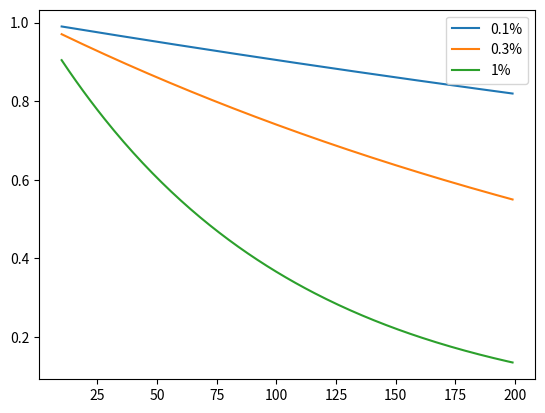

This figure's Python source:
#!/usr/bin/env python3
# -*- coding: utf-8 -*-
"""
"""
import numpy as np
from scipy.special import factorial, comb
import matplotlib.pyplot as plt


def poisson(x, l):
    """
    average coverage is l.
    probability that there is k reads at a base.
    """
    a = np.power(l, x)
    b = np.exp(-l)
    c = factorial(x)
    return a * b / c


def error(p, k):
    return np.power(1-p, k)


def binom(c, k, p, x):
    """
    a k-mer is sequenced c times.
    the probability that there x k-mers sequenced without error.

    cCx (1-p)^{k*x}
    """
    e = error(p, k)
    return comb(c, x) * np.power(e, x) * np.power(1-e, c-x)
    # return comb(c, x) * np.power(1 - p, k * x)
    # return np.power(1 - p, k * x)


def kmer(c, k, p, t):
    """
    less than t times
    """
    return sum((binom(c, k, p, x) for x in range(0, t)))


def z(C, k, p):
    return sum((poisson(x, C) * kmer(x, k, p, 2) for x in range(1, 20)))


def main():
    C = 10
    ks = [k for k in range(10, 200)]
    p = 0.001
    G = 40000  # 100kb
    # zs = [z(C, k, p) * G for k in ks]
    plt.plot(ks, [error(0.001, k) for k in ks], label='0.1%')
    plt.plot(ks, [error(0.003, k) for k in ks], label='0.3%')
    plt.plot(ks, [error(0.01, k) for k in ks], label='1%')
    plt.legend()
    plt.show()


if __name__ == '__main__':
    main()
